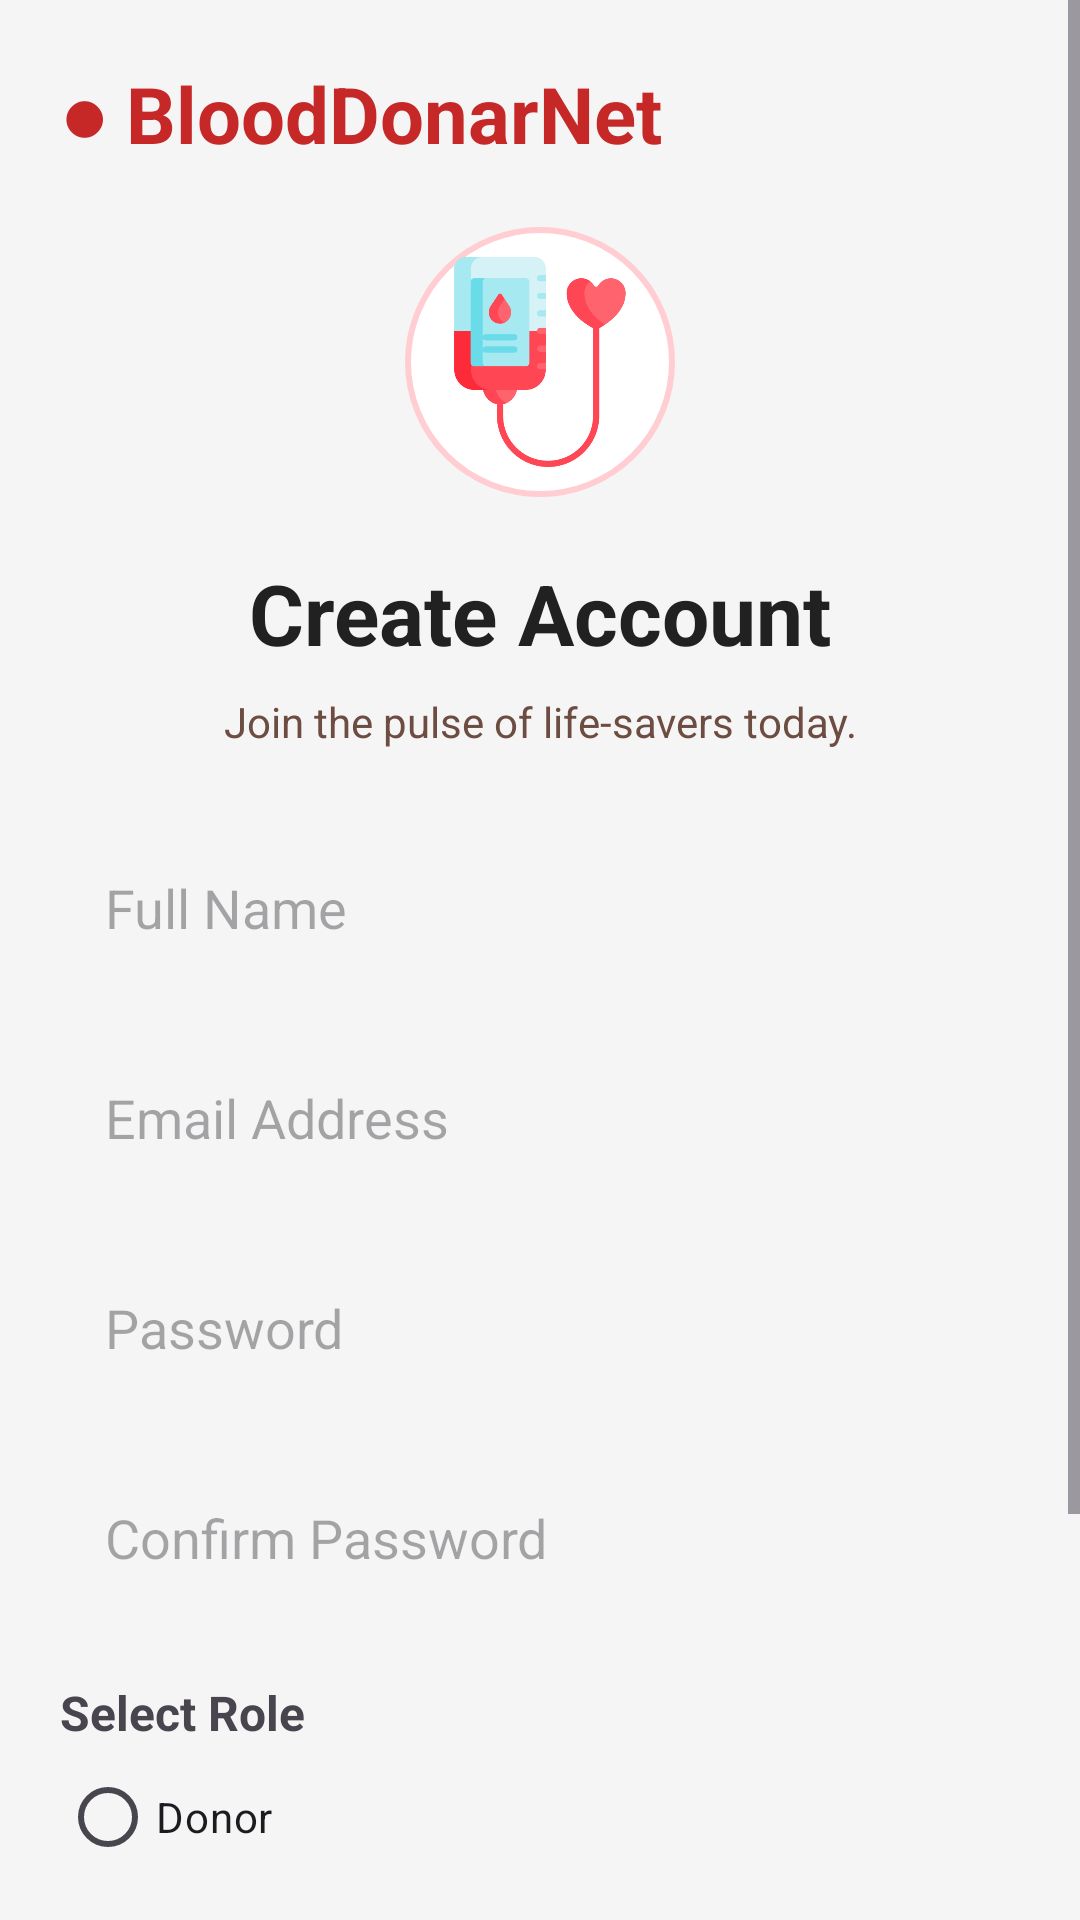

Produce the Android XML layout that renders to this screen, including the resource entries it uses.
<!-- AndroidManifest.xml: application theme Theme.BloodDonarNet -->
<!-- res/layout/activity_signup.xml -->
<?xml version="1.0" encoding="utf-8"?>
<ScrollView xmlns:android="http://schemas.android.com/apk/res/android"
    android:layout_width="match_parent"
    android:layout_height="match_parent"
    android:background="#F5F5F5">

    <LinearLayout
        android:layout_width="match_parent"
        android:layout_height="wrap_content"
        android:orientation="vertical"
        android:padding="20dp">


        <TextView
            android:layout_height="wrap_content"
            android:layout_width="wrap_content"
            android:text="● BloodDonarNet"
            android:textColor="#C62828"
            android:textSize="26sp"
            android:textStyle="bold"
            android:layout_marginBottom="20dp"/>


        <ImageView
            android:layout_width="90dp"
            android:layout_height="90dp"
            android:layout_gravity="center"
            android:src="@drawable/blood_drop"
            android:background="@drawable/circle_bg"
            android:padding="10dp"/>


        <TextView
            android:layout_height="wrap_content"
            android:layout_width="match_parent"
            android:text="Create Account"
            android:textSize="28sp"
            android:textStyle="bold"
            android:textColor="#212121"
            android:gravity="center"
            android:layout_marginTop="20dp"/>

        <TextView
            android:layout_height="wrap_content"
            android:layout_width="match_parent"
            android:text="Join the pulse of life-savers today."
            android:textSize="14sp"
            android:textColor="#6D4C41"
            android:gravity="center"
            android:layout_marginTop="8dp"/>


        <EditText
            android:id="@+id/name"
            android:layout_width="match_parent"
            android:layout_height="55dp"
            android:layout_marginTop="25dp"
            android:hint="Full Name"

            android:drawablePadding="12dp"
            android:padding="15dp"
            android:background="@drawable/input_bg"/>


        <EditText
            android:id="@+id/email"
            android:layout_width="match_parent"
            android:layout_height="55dp"
            android:layout_marginTop="15dp"
            android:hint="Email Address"
            android:drawablePadding="12dp"
            android:padding="15dp"
            android:background="@drawable/input_bg"/>


        <EditText
            android:id="@+id/password"
            android:layout_width="match_parent"
            android:layout_height="55dp"
            android:layout_marginTop="15dp"
            android:hint="Password"
            android:inputType="textPassword"

            android:drawablePadding="12dp"
            android:padding="15dp"
            android:background="@drawable/input_bg"/>


        <EditText
            android:id="@+id/confirmpassword"
            android:layout_width="match_parent"
            android:layout_height="55dp"
            android:layout_marginTop="15dp"
            android:hint="Confirm Password"
            android:inputType="textPassword"

            android:drawablePadding="12dp"
            android:padding="15dp"
            android:background="@drawable/input_bg"/>
        <TextView
            android:layout_width="match_parent"
            android:layout_height="wrap_content"
            android:text="Select Role"
            android:textStyle="bold"
            android:textSize="16sp"
            android:layout_marginTop="20dp"/>

        <RadioGroup
            android:id="@+id/roleGroup"
            android:layout_width="match_parent"
            android:layout_height="wrap_content">

            <RadioButton
                android:id="@+id/radioDonor"
                android:layout_width="wrap_content"
                android:layout_height="wrap_content"

                android:text="Donor"/>

            <RadioButton
                android:id="@+id/radioReceiver"
                android:layout_width="wrap_content"
                android:layout_height="wrap_content"
                android:text="Receiver"/>

        </RadioGroup>


        <Button
            android:id="@+id/signupbtn"
            android:layout_width="match_parent"
            android:layout_height="55dp"
            android:text="Signup"
            android:textColor="#FFFFFF"
            android:textSize="18sp"
            android:layout_marginTop="20dp"
            android:backgroundTint="#C62828"/>

        <LinearLayout
            android:layout_width="wrap_content"
            android:layout_height="wrap_content"
            android:layout_gravity="center"
            android:orientation="horizontal">


        <TextView
            android:layout_height="wrap_content"
            android:layout_width="match_parent"
            android:text="Already have an account?"
            android:textColor="#5D4037"
            android:gravity="center"
            android:layout_marginTop="20dp"/>
        <TextView
            android:id="@+id/logintxt"
            android:layout_height="wrap_content"
            android:layout_width="match_parent"
            android:text="Login"
            android:textColor="#3B57F4"
            android:gravity="center"
            android:layout_marginTop="20dp"/>
        </LinearLayout>


    </LinearLayout>
</ScrollView>
<!-- resources referenced by this layout -->
<resources>
  <!-- drawable blood_drop: png bitmap (drawable, 18934 bytes) -->
  <!-- drawable circle_bg (drawable) -->
  <shape xmlns:android="http://schemas.android.com/apk/res/android"
      android:shape="oval">
      <solid android:color="#FFFFFF"/>
      <stroke android:width="2dp" android:color="#FFCDD2"/>
  </shape>
  <style name="Theme.BloodDonarNet" parent="Base.Theme.BloodDonarNet" />
  <style name="Base.Theme.BloodDonarNet" parent="Theme.Material3.DayNight.NoActionBar">
          
          
      </style>
</resources>
